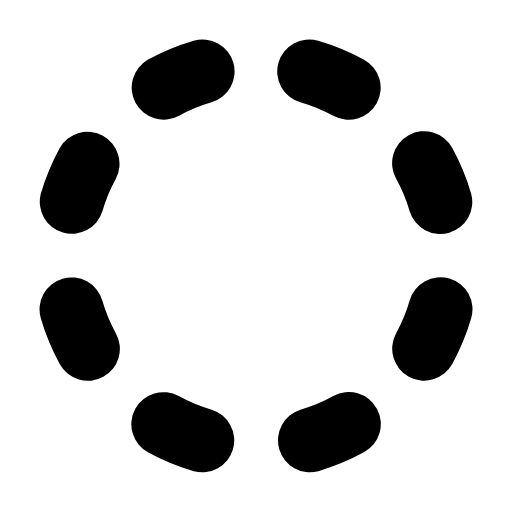
t = 0.00 s
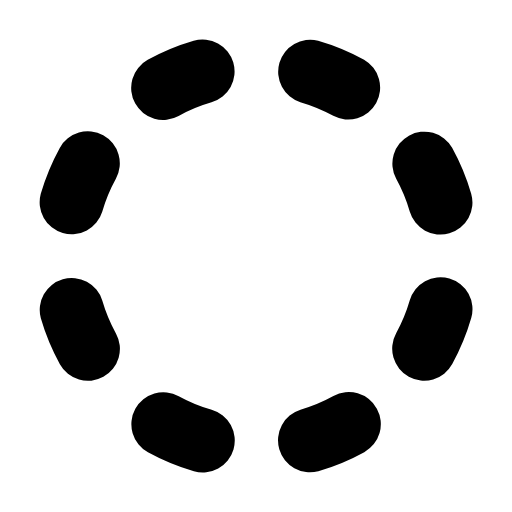
t = 0.35 s
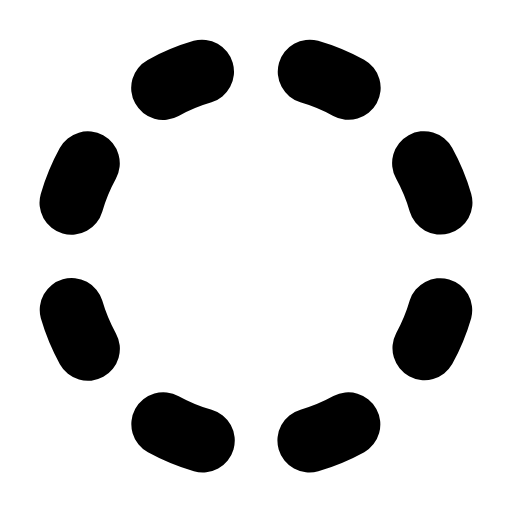
t = 0.70 s
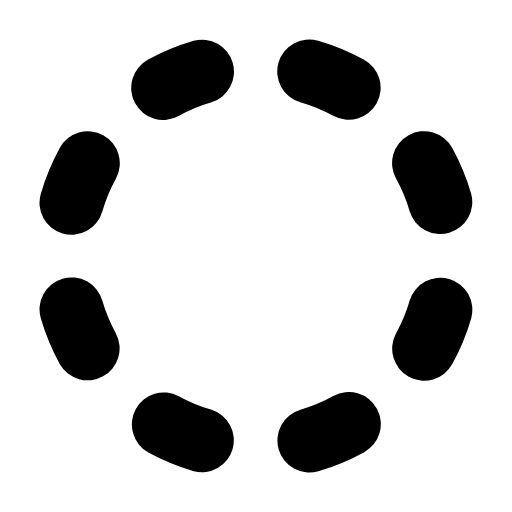
t = 1.05 s

The animated SVG that drew these frames (rendered in a browser with its animation timeline set to each time). Animation: 1 SMIL element (animateTransform=1); one cycle of 1.40 s, repeats indefinitely.

<svg xmlns='http://www.w3.org/2000/svg' width='24' height='24' viewBox='0 0 24 24'>
  <title>circle_dash_fill_animated</title>
  <g id="circle_dash_fill_animated" fill='none' fill-rule='nonzero'>
    <animateTransform attributeName='transform' type='rotate' from='0 12 12' to='360 12 12' dur='1.4s' repeatCount='indefinite'/>
    <path d='M24 0v24H0V0zM12.594 23.258l-.012.002-.071.035-.02.004-.014-.004-.071-.036q-.016-.004-.024.006l-.004.01-.017.428.005.02.01.013.104.074.015.004.012-.004.104-.074.012-.016.004-.017-.017-.427q-.004-.016-.016-.018m.264-.113-.014.002-.184.093-.01.01-.003.011.018.43.005.012.008.008.201.092q.019.005.029-.008l.004-.014-.034-.614q-.005-.019-.02-.022m-.715.002a.02.02 0 0 0-.027.006l-.006.014-.034.614q.001.018.017.024l.015-.002.201-.093.01-.008.003-.011.018-.43-.003-.012-.01-.01z'/>
    <path fill='currentColor' d='M6.342 19.161a1.5 1.5 0 0 1 2.036-.593 7.6 7.6 0 0 0 1.544.64 1.5 1.5 0 0 1-.835 2.881 10.6 10.6 0 0 1-2.153-.89 1.5 1.5 0 0 1-.592-2.038m9.285-.596a1.5 1.5 0 0 1 1.448 2.628 10.6 10.6 0 0 1-2.153.893 1.5 1.5 0 0 1-.838-2.88 7.6 7.6 0 0 0 1.543-.64M2.935 13.064a1.5 1.5 0 0 1 1.86 1.021 7.6 7.6 0 0 0 .639 1.543 1.5 1.5 0 1 1-2.628 1.447 10.6 10.6 0 0 1-.893-2.152 1.5 1.5 0 0 1 1.022-1.86m16.272 1.014a1.5 1.5 0 0 1 2.882.835 10.6 10.6 0 0 1-.89 2.153 1.5 1.5 0 0 1-2.63-1.444 7.6 7.6 0 0 0 .638-1.544M2.802 6.934a1.5 1.5 0 0 1 2.629 1.444 7.6 7.6 0 0 0-.639 1.544 1.5 1.5 0 0 1-2.88-.835 10.6 10.6 0 0 1 .89-2.153m16.354-.599a1.5 1.5 0 0 1 2.038.59 10.6 10.6 0 0 1 .892 2.152 1.5 1.5 0 0 1-2.88.838 7.6 7.6 0 0 0-.64-1.543 1.5 1.5 0 0 1 .59-2.037M9.078 1.913a1.5 1.5 0 0 1 .837 2.881 7.6 7.6 0 0 0-1.543.64 1.5 1.5 0 0 1-1.446-2.628 10.6 10.6 0 0 1 2.152-.893m3.976 1.02a1.5 1.5 0 0 1 1.858-1.022 10.6 10.6 0 0 1 2.154.89 1.5 1.5 0 0 1-1.444 2.63 7.6 7.6 0 0 0-1.544-.639 1.5 1.5 0 0 1-1.024-1.858'/>
  </g>
</svg>
